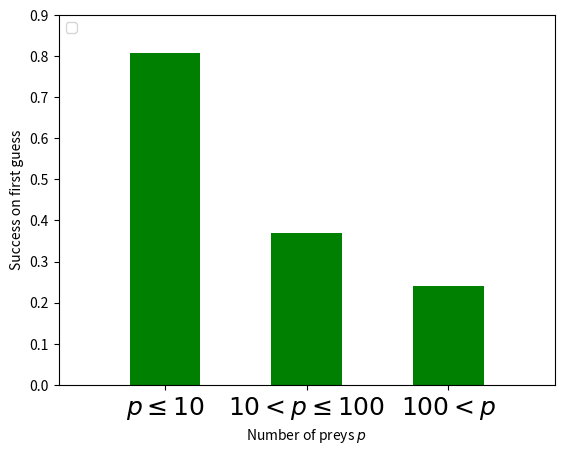

Python code for this plot: (Note: this script raises an exception after producing the figure.)
import matplotlib.pyplot as plt
import numpy as np

N = 3
ind = np.arange(N)
width = 0.5

ax = plt.subplot()

#     n <= 10        10 < n <= 100,   n > 100
xs = [0.8078,       0.3706,           0.2403]

plt.bar(ind + width / 2.0 + 0.5, xs, width, color='green', align='center')
plt.xticks(ind + width / 2.0 + 0.5, ['$p \leq 10$', '$10 < p \leq 100$', '$100 < p$'])

# Set the tick labels font
for label in ax.get_xticklabels():
    label.set_fontsize(18)

plt.axis([0, N + 0.5, 0, 0.9])
plt.legend(loc=2, ncol=1)

plt.xlabel('Number of preys $p$')
plt.ylabel('Success on first guess')
plt.savefig('./Figures/tanimoto_n_preys.pdf', bbox_inches='tight')
